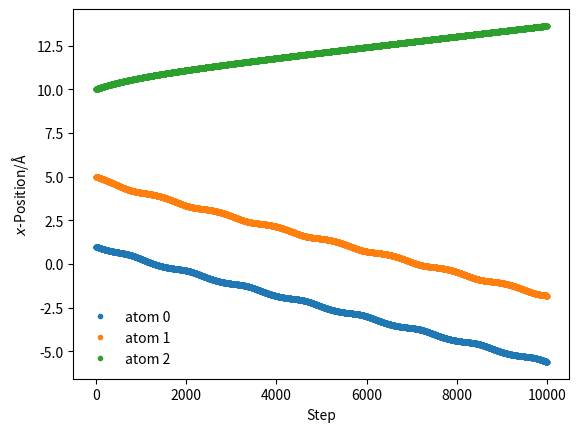

Write the Python code that produced this figure.
import numpy as np
import matplotlib.pyplot as plt
from scipy.constants import Boltzmann
mass_of_argon = 39.948 # amu

def lj_force(r, epsilon, sigma):
    """
    Implementation of the Lennard-Jones potential 
    to calculate the force of the interaction.
    
    Parameters
    ----------
    r: float
        Distance between two particles (Å)
    epsilon: float 
        Potential energy at the equilibrium bond 
        length (eV)
    sigma: float 
        Distance at which the potential energy is 
        zero (Å)
    
    Returns
    -------
    float
        Force of the van der Waals interaction (eV/Å)
    """
    return 48 * epsilon * np.power(
        sigma, 12) / np.power(
        r, 13) - 24 * epsilon * np.power(
        sigma, 6) / np.power(r, 7)

def init_velocity(T, number_of_particles):
    """
    Initialise the velocities for a series of 
    particles.
    
    Parameters
    ----------
    T: float
        Temperature of the system at 
        initialisation (K)
    number_of_particles: int
        Number of particles in the system
    
    Returns
    -------
    ndarray of floats
        Initial velocities for a series of 
        particles (eVs/Åamu)
    """
    R = np.random.rand(number_of_particles) - 0.5
    return R * np.sqrt(Boltzmann * T / (
        mass_of_argon * 1.602e-19))

def get_accelerations(positions):
    """
    Calculate the acceleration on each particle
    as a  result of each other particle. 
    N.B. We use the Python convention of 
    numbering from 0.
    
    Parameters
    ----------
    positions: ndarray of floats
        The positions, in a single dimension, 
        for all of the particles
        
    Returns
    -------
    ndarray of floats
        The acceleration on each
        particle (eV/Åamu)
    """
    accel_x = np.zeros((positions.size, positions.size))
    for i in range(0, positions.size - 1):
        for j in range(i + 1, positions.size):
            r_x = positions[j] - positions[i]
            rmag = np.sqrt(r_x * r_x)
            force_scalar = lj_force(rmag, 0.0103, 3.4)
            force_x = force_scalar * r_x / rmag
            accel_x[i, j] = force_x / mass_of_argon
            accel_x[j, i] = - force_x / mass_of_argon
    return np.sum(accel_x, axis=0)

def update_pos(x, v, a, dt):
    """
    Update the particle positions.
    
    Parameters
    ----------
    x: ndarray of floats
        The positions of the particles in a 
        single dimension
    v: ndarray of floats
        The velocities of the particles in a 
        single dimension
    a: ndarray of floats
        The accelerations of the particles in a 
        single dimension
    dt: float
        The timestep length
    
    Returns
    -------
    ndarray of floats:
        New positions of the particles in a single 
        dimension
    """
    return x + v * dt + 0.5 * a * dt * dt

def update_velo(v, a, a1, dt):
    """
    Update the particle velocities.
    
    Parameters
    ----------
    v: ndarray of floats
        The velocities of the particles in a 
        single dimension (eVs/Åamu)
    a: ndarray of floats
        The accelerations of the particles in a 
        single dimension at the previous 
        timestep (eV/Åamu)
    a1: ndarray of floats
        The accelerations of the particles in a
        single dimension at the current 
        timestep (eV/Åamu)
    dt: float
        The timestep length
    
    Returns
    -------
    ndarray of floats:
        New velocities of the particles in a
        single dimension (eVs/Åamu)
    """
    return v + 0.5 * (a + a1) * dt

def run_md(dt, number_of_steps, initial_temp, x):
    """
    Run a MD simulation.
    
    Parameters
    ----------
    dt: float
        The timestep length (s)
    number_of_steps: int
        Number of iterations in the simulation
    initial_temp: float
        Temperature of the system at 
        initialisation (K)
    x: ndarray of floats
        The initial positions of the particles in a 
        single dimension (Å)
        
    Returns
    -------
    ndarray of floats
        The positions for all of the particles 
        throughout the simulation (Å)
    """
    positions = np.zeros((number_of_steps, 3))
    v = init_velocity(initial_temp, 3)
    a = get_accelerations(x)
    for i in range(number_of_steps):
        x = update_pos(x, v, a, dt)
        a1 = get_accelerations(x)
        v = update_velo(v, a, a1, dt)
        a = np.array(a1)
        positions[i, :] = x
    return positions

x = np.array([1, 5, 10])
sim_pos = run_md(0.1, 10000, 300, x)
    
%matplotlib inline
for i in range(sim_pos.shape[1]):
    plt.plot(sim_pos[:, i], '.', label='atom {}'.format(i))
plt.xlabel(r'Step')
plt.ylabel(r'$x$-Position/Å')
plt.legend(frameon=False)
plt.show()

